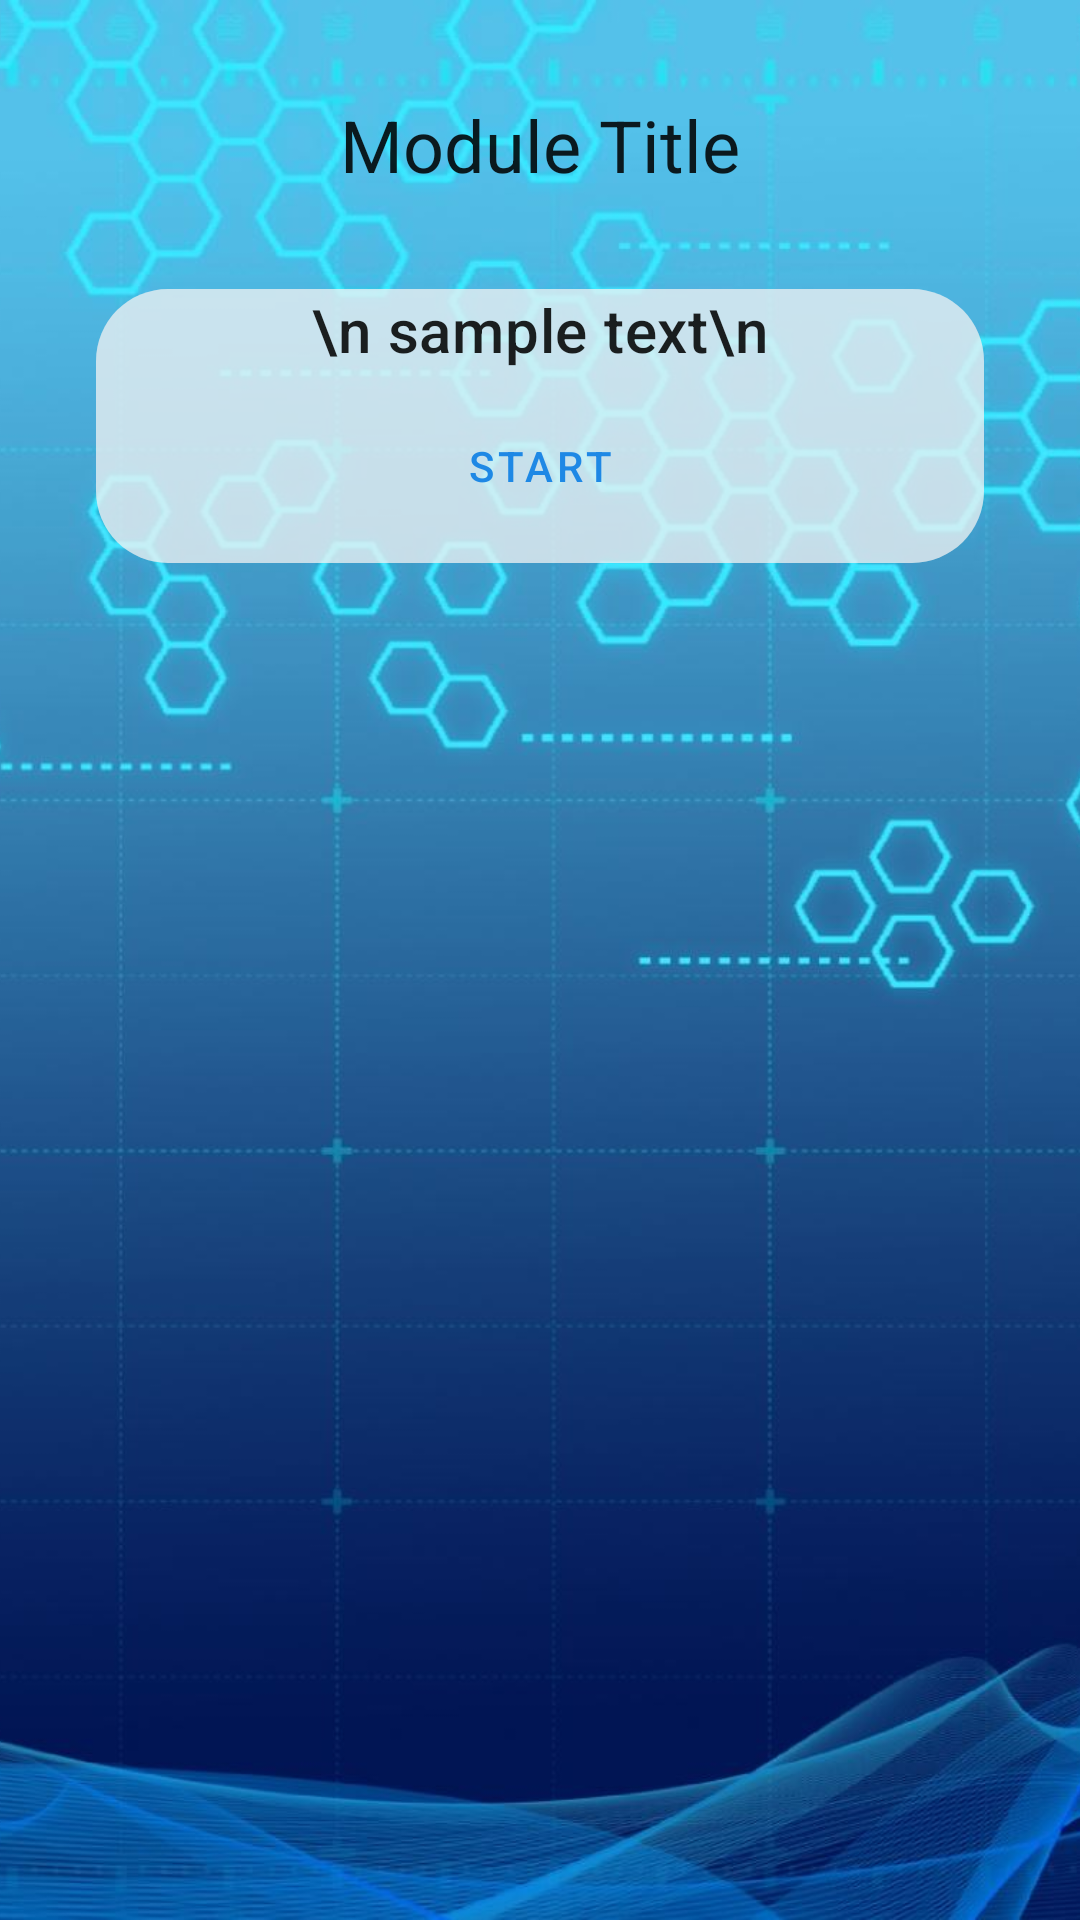

This screen was rendered from an Android layout file. Write that file and the resources it references.
<!-- AndroidManifest.xml: application theme Theme.MyApp -->
<!-- res/layout/activity_introduction.xml -->
<?xml version="1.0" encoding="utf-8"?>
<androidx.constraintlayout.widget.ConstraintLayout xmlns:android="http://schemas.android.com/apk/res/android"
    xmlns:app="http://schemas.android.com/apk/res-auto"
    xmlns:tools="http://schemas.android.com/tools"
    android:layout_width="match_parent"
    android:layout_height="match_parent"
    tools:context=".ui.knowledge.activity.PhysicalSecurityActivity">

    <ImageView
        android:id="@+id/background"
        android:layout_width="0dp"
        android:layout_height="0dp"
        android:scaleType="centerCrop"
        android:src="@drawable/background"
        app:layout_constraintBottom_toBottomOf="parent"
        app:layout_constraintEnd_toEndOf="parent"
        app:layout_constraintHorizontal_bias="0.0"
        app:layout_constraintStart_toStartOf="parent"
        app:layout_constraintTop_toTopOf="parent"
        app:layout_constraintVertical_bias="1.0" />

    <ImageView
        android:id="@+id/imageView2"
        android:layout_width="0dp"
        android:layout_height="0dp"
        android:layout_marginStart="32dp"
        android:layout_marginEnd="32dp"
        android:alpha="0.5"
        android:src="@drawable/rounded_rectangle"
        app:layout_constraintBottom_toBottomOf="@+id/blank"
        app:layout_constraintEnd_toEndOf="parent"
        app:layout_constraintHorizontal_bias="0.0"
        app:layout_constraintStart_toStartOf="parent"
        app:layout_constraintTop_toTopOf="@+id/activityExplanation" />

    <TextView
        android:id="@+id/activityExplanation"
        android:layout_width="0dp"
        android:layout_height="wrap_content"
        android:layout_marginStart="16dp"
        android:layout_marginTop="32dp"
        android:layout_marginEnd="16dp"
        android:text="\n sample text\n"
        android:textAlignment="center"
        android:textAppearance="@style/TextAppearance.MaterialComponents.Headline6"
        app:layout_constraintEnd_toEndOf="@+id/imageView2"
        app:layout_constraintStart_toStartOf="@+id/imageView2"
        app:layout_constraintTop_toBottomOf="@+id/moduleTitle" />

    <Button
        android:id="@+id/startButton"
        style="?attr/materialButtonOutlinedStyle"
        android:layout_width="wrap_content"
        android:layout_height="wrap_content"
        android:layout_marginTop="8dp"
        android:text="start"
        app:layout_constraintEnd_toEndOf="parent"
        app:layout_constraintHorizontal_bias="0.5"
        app:layout_constraintStart_toStartOf="parent"
        app:layout_constraintTop_toBottomOf="@+id/activityExplanation" />

    <TextView
        android:id="@+id/moduleTitle"
        android:layout_width="wrap_content"
        android:layout_height="wrap_content"
        android:layout_marginTop="32dp"
        android:background="@drawable/rounded_rectangle_title"
        android:text="Module Title"
        android:textAppearance="@style/TextAppearance.MaterialComponents.Headline5"
        app:layout_constraintEnd_toEndOf="parent"
        app:layout_constraintHorizontal_bias="0.5"
        app:layout_constraintStart_toStartOf="parent"
        app:layout_constraintTop_toTopOf="parent" />

    <TextView
        android:id="@+id/blank"
        android:layout_width="wrap_content"
        android:layout_height="wrap_content"
        android:textSize="8sp"
        app:layout_constraintEnd_toEndOf="parent"
        app:layout_constraintHorizontal_bias="0.5"
        app:layout_constraintStart_toStartOf="parent"
        app:layout_constraintTop_toBottomOf="@+id/startButton" />


</androidx.constraintlayout.widget.ConstraintLayout>
<!-- resources referenced by this layout -->
<resources>
  <!-- drawable background: jpg bitmap (drawable, 80150 bytes) -->
  <!-- drawable rounded_rectangle (drawable) -->
  <layer-list xmlns:android="http://schemas.android.com/apk/res/android">
      <item android:bottom="8px">
          <shape android:shape="rectangle">
              <solid android:color="#d8d8d8" />
              <corners
                  android:bottomLeftRadius="24dp"
                  android:bottomRightRadius="24dp"
                  android:topLeftRadius="24dp"
                  android:topRightRadius="24dp" />
  
          </shape>
      </item>
      <item android:bottom="8px">
          <shape android:shape="rectangle">
          <solid android:color="#ffffff" />
  
          <padding
              android:left="16dp"
              android:right="16dp"
              android:bottom="16dp"
              android:top="16dp" />
          <corners
              android:bottomLeftRadius="24dp"
              android:bottomRightRadius="24dp"
              android:topLeftRadius="24dp"
              android:topRightRadius="24dp" />
  
          </shape>
      </item>
  </layer-list>
  <style name="Theme.MyApp" parent="Theme.MaterialComponents.Light.NoActionBar">
          
          <item name="colorPrimary">@color/colorPrimary</item>
          <item name="colorPrimaryDark">@color/colorPrimaryDark</item>
          <item name="colorAccent">@color/colorAccent</item>
      </style>
  <color name="colorPrimary">#1E88E5</color>
  <color name="colorPrimaryDark">#2962FF</color>
  <color name="colorAccent">#e57b1e</color>
</resources>
